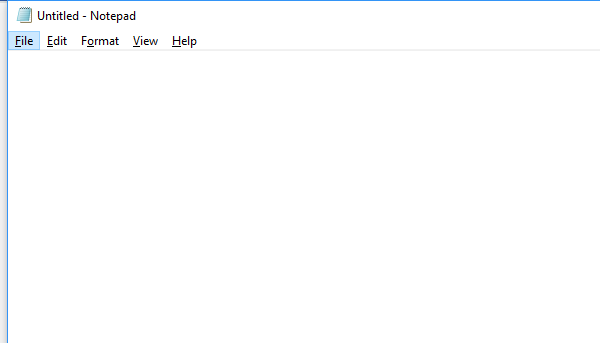
Task: Blank Project
Workflow: Main

Step 1: Open application 'notepad.exe Untitled' on the element in window 'Untitled - Notepad' (notepad.exe)

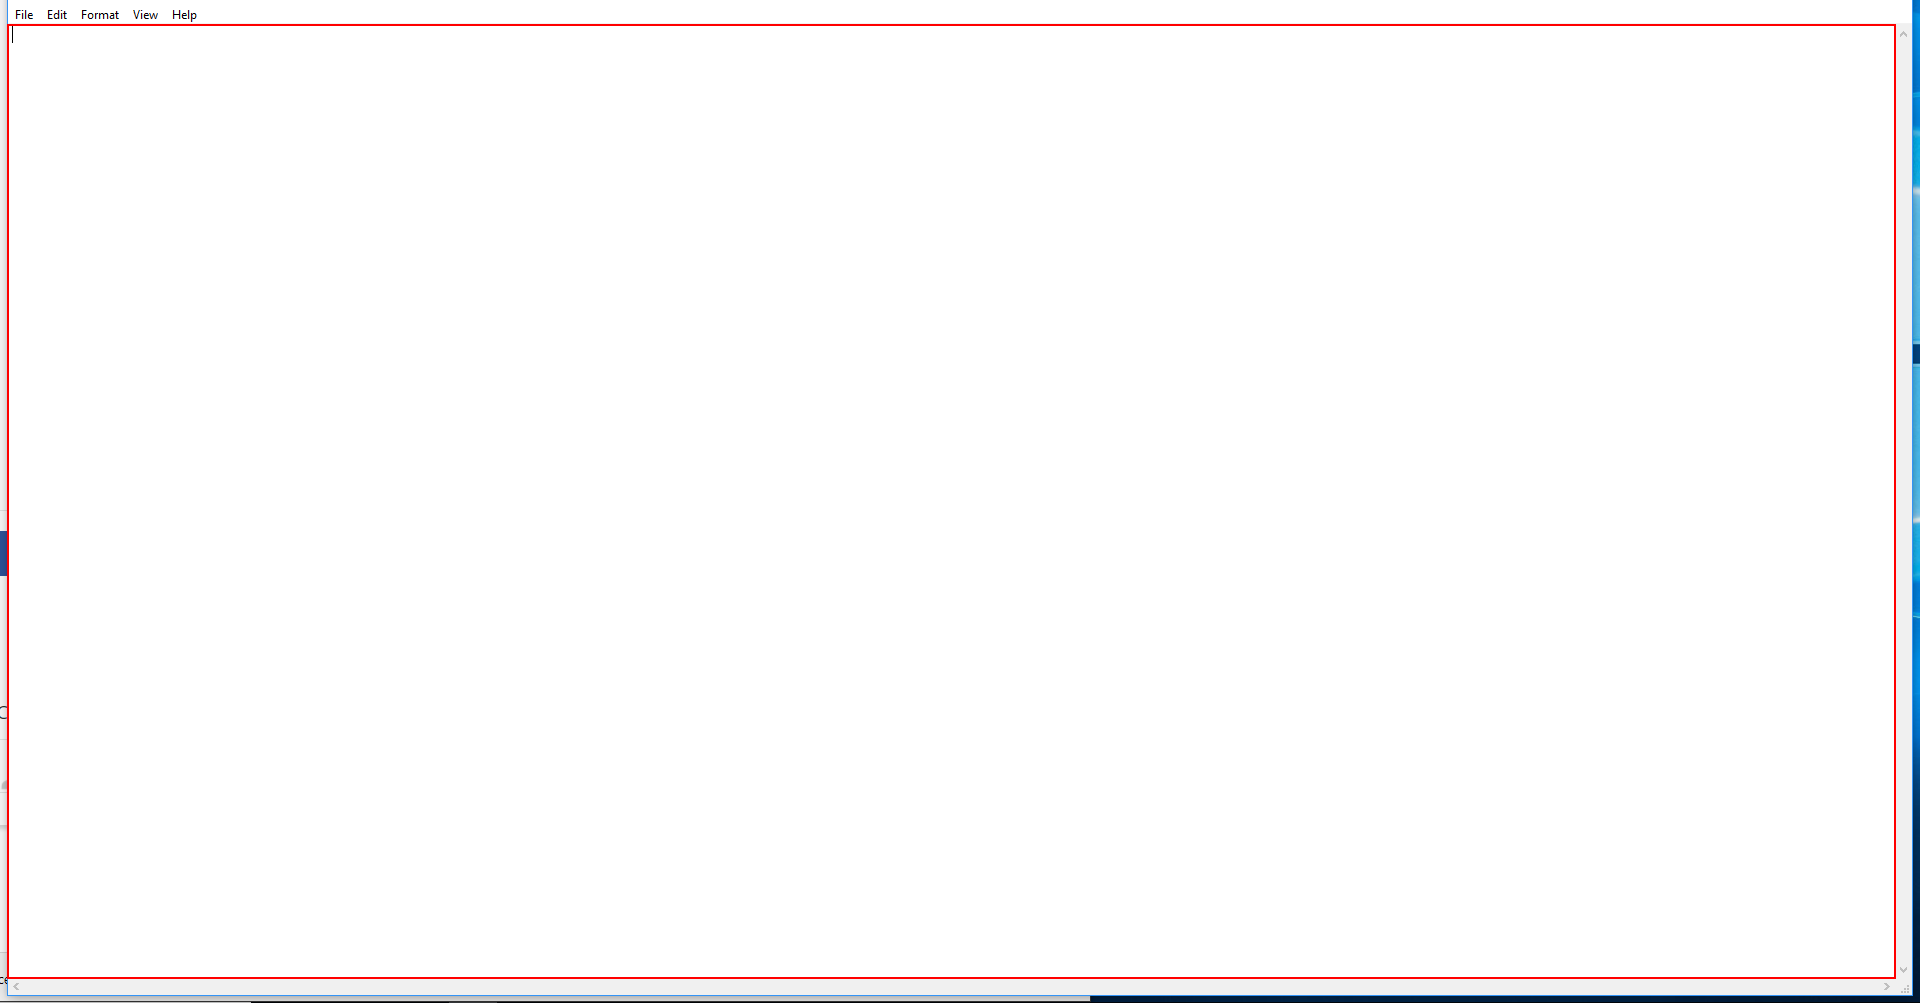
Step 2: type [output] into the editable text 'Text Editor'

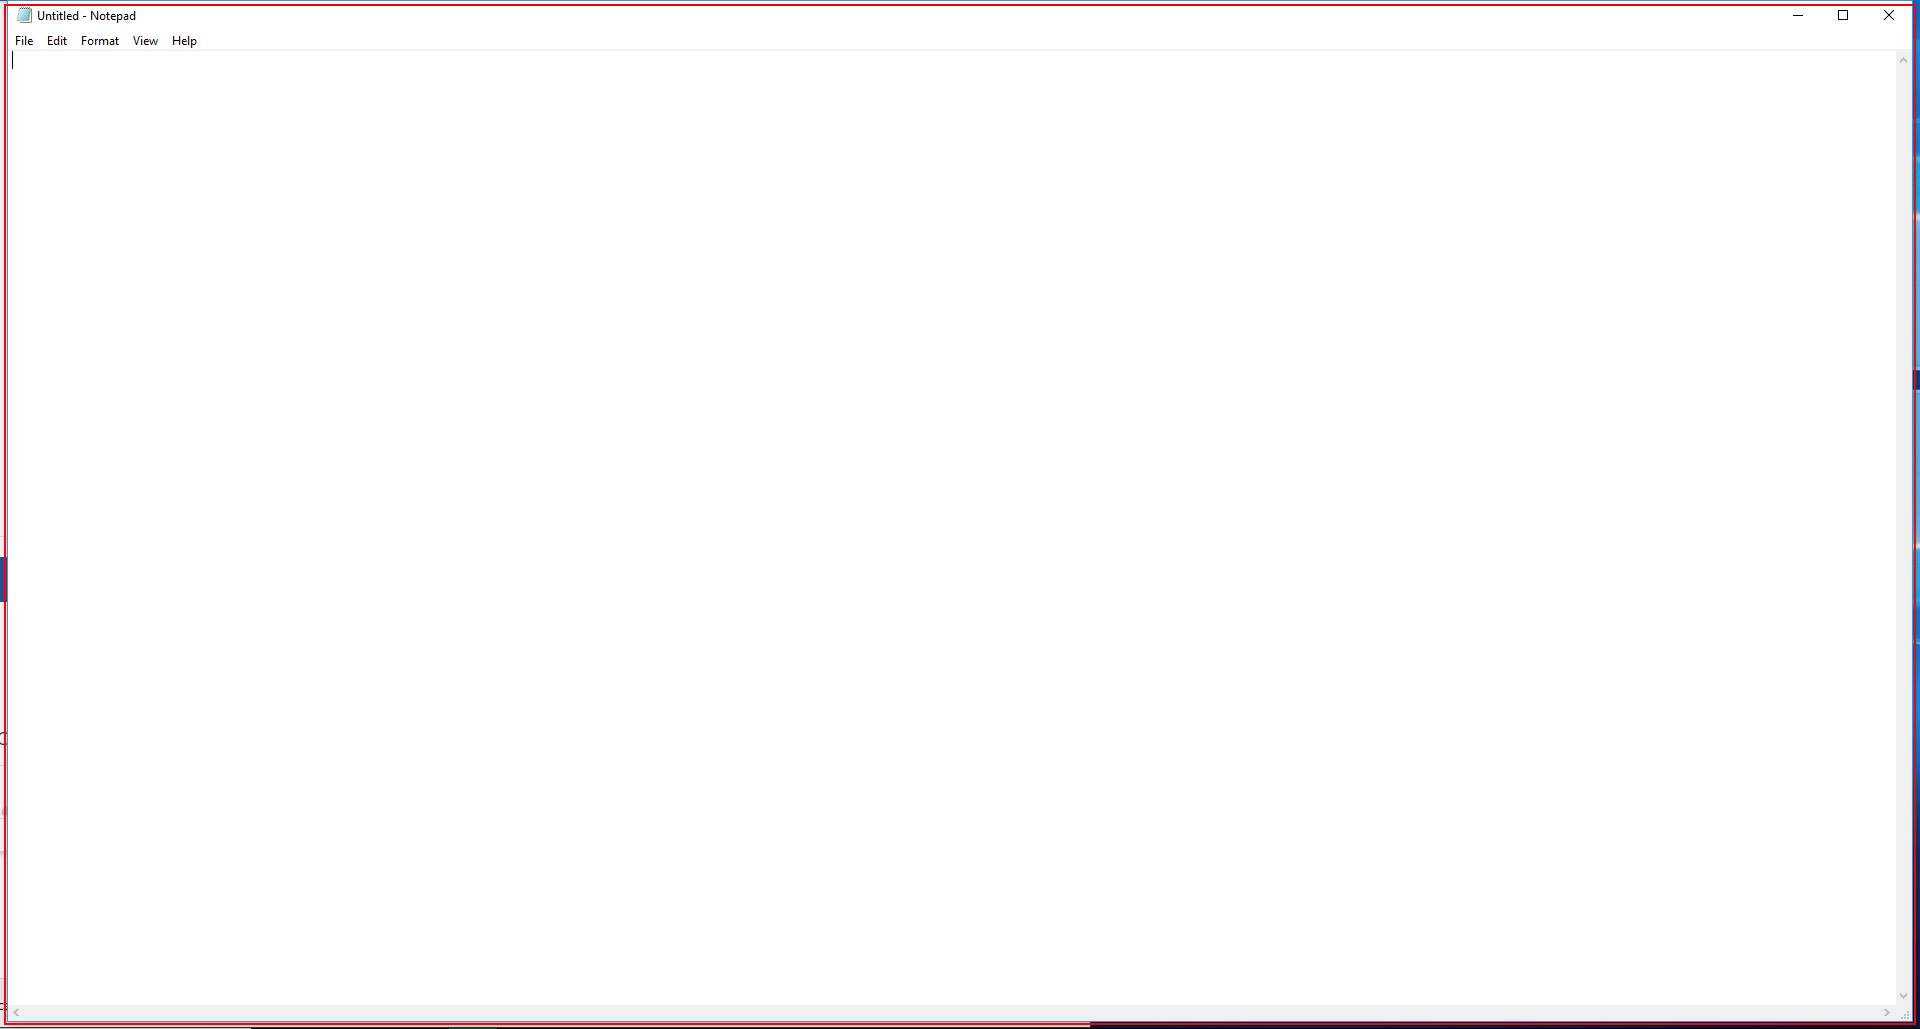
Step 3: Close application 'notepad.exe Untitled'

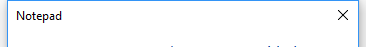
Step 4: Attach Window 'Notepad Dialog' on the dialog (notepad.exe)

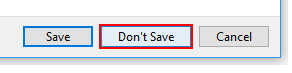
Step 5: click on the button 'Don't Save' in window 'Don't Save'